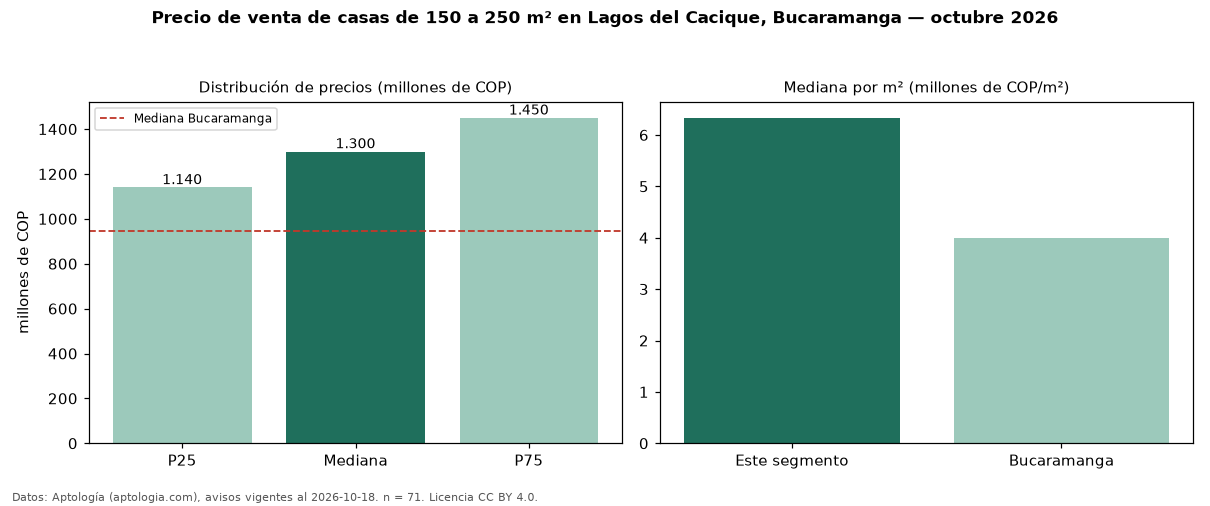

Data behind this chart, as committed beside it:
seccion, metrica, valor, moneda, n
filtro, area5, de 150 a 250 m², , 71
precio, p25, 1140000000, COP, 71
precio, mediana, 1300000000, COP, 71
precio, p75, 1450000000, COP, 71
precio, minimo, 750000000, COP, 71
precio, maximo, 1850000000, COP, 71
m2, mediana_precio_m2, 6333333, COP, 71
m2, area_mediana_m2, 218.0, m2, 71
admin, mediana_admin_mes, 780000, COP, 61
banos, mediana_banos, 4.0, , 
parqueadero, pct_con_parqueadero, 100.0, %, 71
estrato, estrato_mas_frecuente, 6, , 71
habitaciones, 3+, 1300000000, COP, 71
ciudad, mediana_ciudad_referencia, 945000000, COP, 
ciudad, mediana_m2_ciudad, 4000000, COP, 
fuente, fecha_datos, 2026-10-18, , 
fuente, atribucion, https://www.aptologia.com/casas-en-venta…, , 
fuente, licencia, CC BY 4.0, , 
